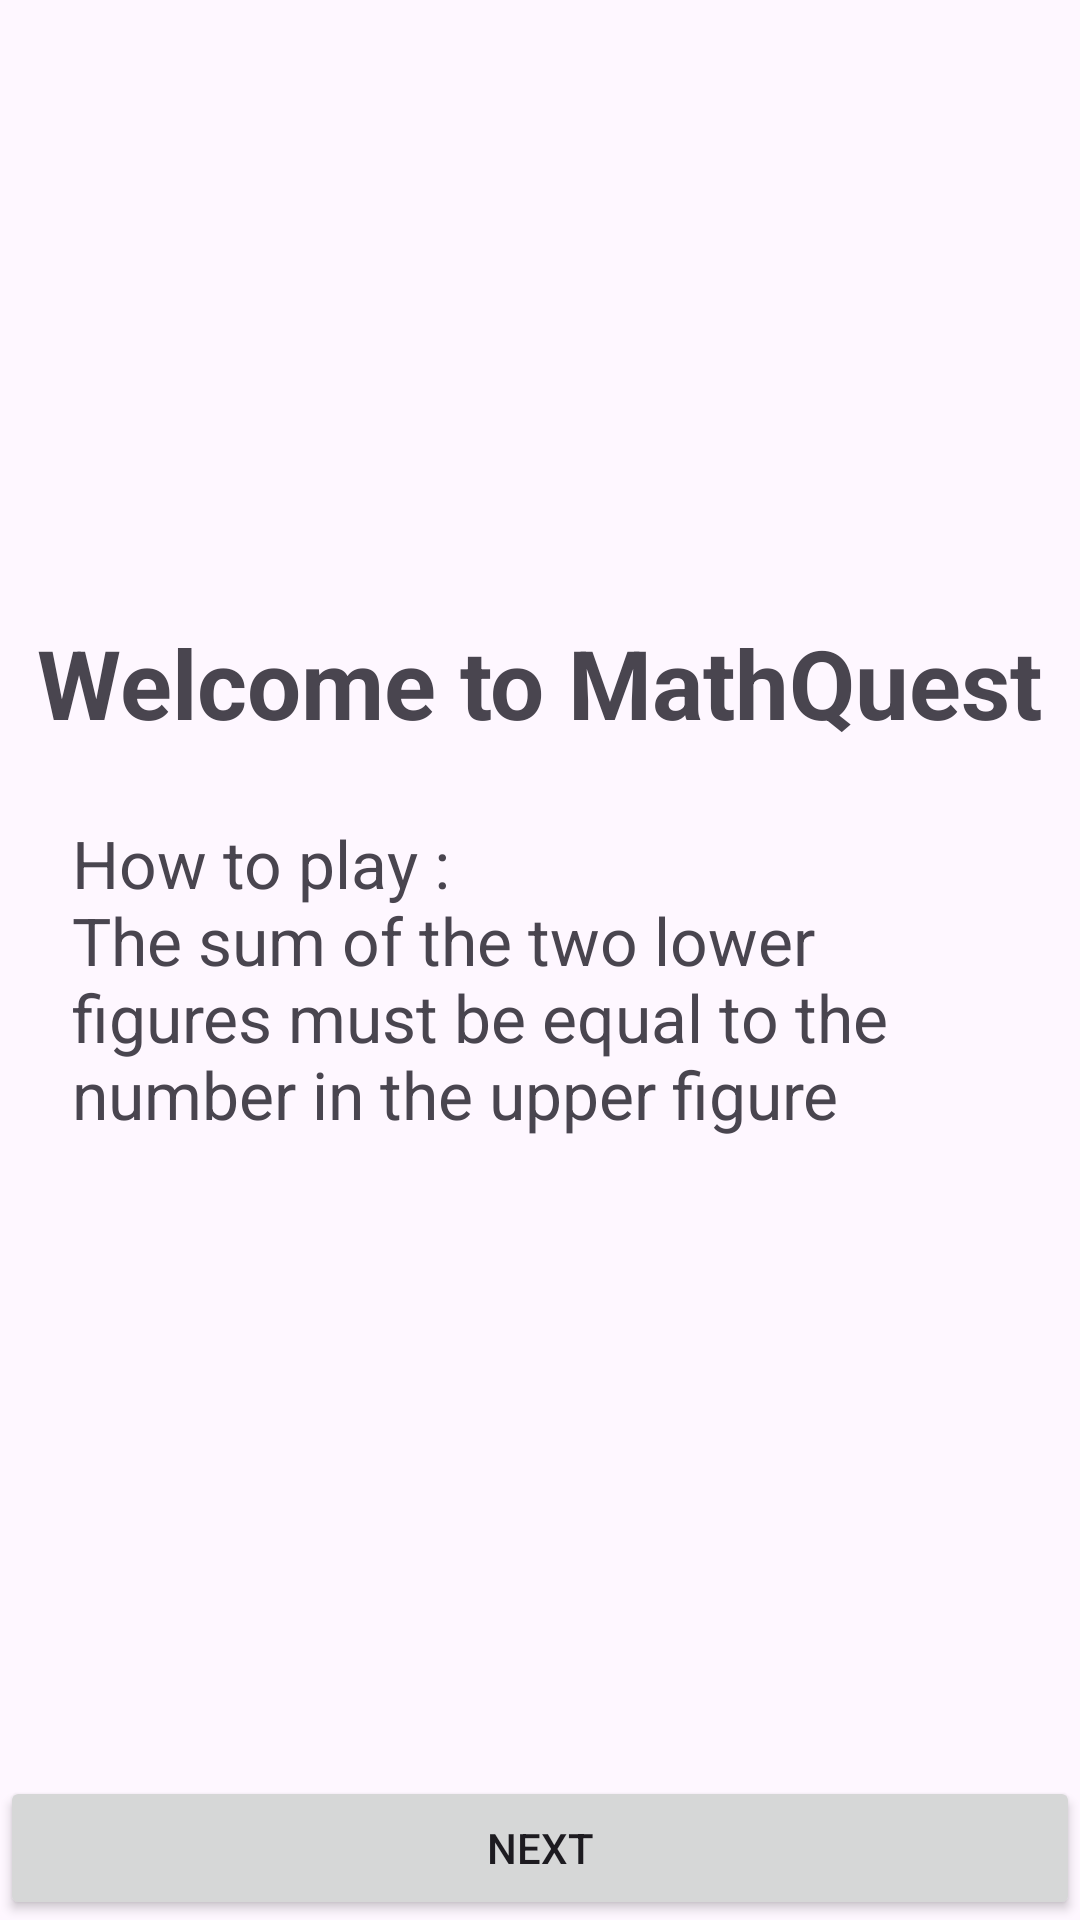

Layout XML and referenced resources for this Android screen:
<!-- AndroidManifest.xml: application theme Theme.MathQuest -->
<!-- res/layout/fragment_welcome.xml -->
<?xml version="1.0" encoding="utf-8"?>
<ScrollView xmlns:android="http://schemas.android.com/apk/res/android"
    xmlns:app="http://schemas.android.com/apk/res-auto"
    xmlns:tools="http://schemas.android.com/tools"
    android:layout_width="match_parent"
    android:layout_height="match_parent"
    tools:context=".presentation.WelcomeFragment"
    android:fillViewport="true">

    <androidx.constraintlayout.widget.ConstraintLayout
        android:layout_width="match_parent"
        android:layout_height="wrap_content"
        android:orientation="vertical"
        android:layout_gravity="center"
        >

        <ImageView
            android:contentDescription="@string/welcome_image"
            android:id="@+id/iv_welcome"
            android:layout_width="150dp"
            android:layout_height="150dp"
            android:layout_margin="32dp"
            android:src="@drawable/brain_img"
            app:layout_constraintEnd_toEndOf="parent"
            app:layout_constraintStart_toStartOf="parent"
            app:layout_constraintTop_toTopOf="parent"
       />

        <TextView
            android:id="@+id/tv_title"
            android:layout_width="wrap_content"
            android:layout_height="wrap_content"
            android:layout_margin="24dp"
            android:text="@string/welcome_to_mathquest"
            android:textSize="32sp"
            android:textStyle="bold"
            app:layout_constraintEnd_toEndOf="parent"
            app:layout_constraintStart_toStartOf="parent"
            app:layout_constraintTop_toBottomOf="@id/iv_welcome" />

        <TextView
            android:layout_width="match_parent"
            android:layout_height="wrap_content"
            android:layout_margin="24dp"
            android:text="@string/how_to_play"
            android:textSize="22sp"
            app:layout_constraintStart_toStartOf="parent"
            app:layout_constraintTop_toBottomOf="@+id/tv_title" />

        <Button
            android:id="@+id/btn_welcome_accept"
            android:layout_width="match_parent"
            android:layout_height="wrap_content"
            android:text="@string/next_btn"
            android:textAllCaps="true"
            app:layout_constraintBottom_toBottomOf="parent"
            app:layout_constraintEnd_toEndOf="parent"
            app:layout_constraintStart_toStartOf="parent" />
    </androidx.constraintlayout.widget.ConstraintLayout>

</ScrollView>
<!-- resources referenced by this layout -->
<resources>
  <string name="how_to_play">How to play : \nThe sum of the two lower figures must be equal to the number in the upper figure</string>
  <string name="next_btn">next</string>
  <string name="welcome_image">welcome_image</string>
  <string name="welcome_to_mathquest">Welcome to MathQuest</string>
  <style name="Theme.MathQuest" parent="Base.Theme.MathQuest" />
  <style name="Base.Theme.MathQuest" parent="Theme.Material3.DayNight.NoActionBar">
  
      </style>
</resources>
